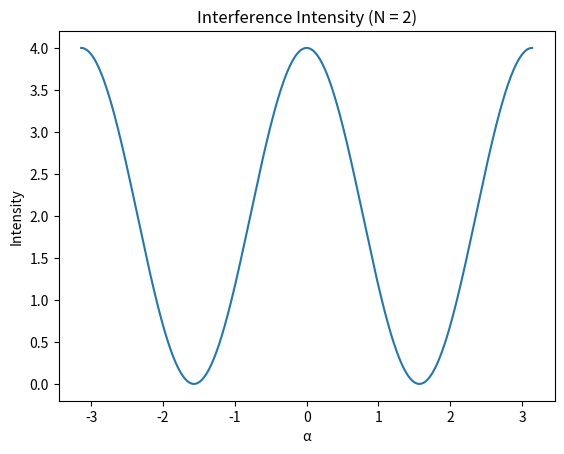

Python code for this plot:
import matplotlib.pyplot as plt
import numpy as np 

x = np.linspace(-(np.pi), np.pi, 1000)
y = (np.sin(2*x)/np.sin(x))**2

plt.plot(x, y)

plt.xlabel("α")
plt.ylabel("Intensity")
plt.title("Interference Intensity (N = 2)")


plt.show()


def update(hello):
    pass